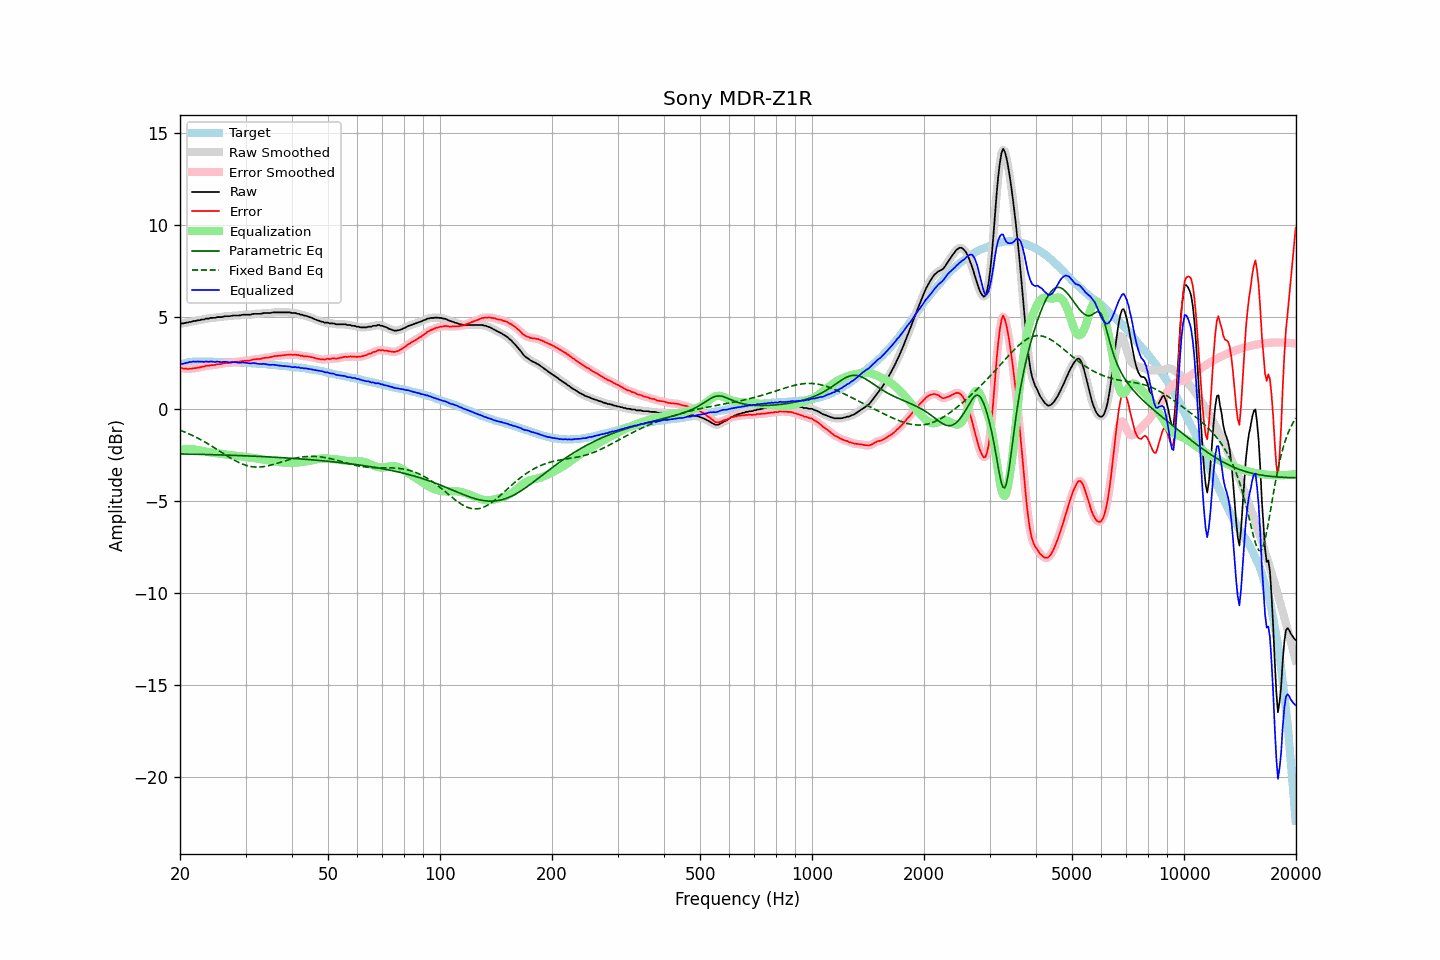

Data behind this chart, as committed beside it:
frequency, raw, error, smoothed, error_smoothed, equalization, parametric_eq, fixed_band_eq, equalized_raw, equalized_smoothed, target
20.00, 4.62, 2.22, 4.62, 2.23, -2.22, -2.45, -1.16, 2.39, 2.40, 2.39
20.20, 4.65, 2.22, 4.64, 2.21, -2.21, -2.45, -1.19, 2.44, 2.43, 2.42
20.40, 4.65, 2.19, 4.65, 2.20, -2.20, -2.45, -1.23, 2.45, 2.45, 2.45
20.61, 4.67, 2.19, 4.67, 2.19, -2.19, -2.45, -1.26, 2.48, 2.48, 2.47
20.81, 4.69, 2.18, 4.68, 2.18, -2.18, -2.46, -1.30, 2.50, 2.50, 2.50
21.02, 4.70, 2.16, 4.70, 2.17, -2.18, -2.46, -1.34, 2.52, 2.52, 2.53
21.23, 4.73, 2.18, 4.72, 2.17, -2.18, -2.46, -1.37, 2.54, 2.54, 2.54
21.44, 4.73, 2.17, 4.74, 2.18, -2.19, -2.46, -1.42, 2.54, 2.55, 2.55
21.66, 4.77, 2.20, 4.76, 2.20, -2.19, -2.46, -1.46, 2.57, 2.56, 2.56
21.87, 4.78, 2.21, 4.78, 2.21, -2.21, -2.47, -1.50, 2.57, 2.57, 2.56
22.09, 4.79, 2.21, 4.79, 2.22, -2.22, -2.47, -1.54, 2.57, 2.57, 2.57
22.31, 4.82, 2.24, 4.81, 2.23, -2.24, -2.47, -1.59, 2.58, 2.57, 2.57
22.54, 4.82, 2.24, 4.83, 2.25, -2.26, -2.47, -1.63, 2.56, 2.57, 2.57
22.76, 4.85, 2.27, 4.84, 2.27, -2.27, -2.47, -1.68, 2.57, 2.56, 2.57
22.99, 4.86, 2.29, 4.85, 2.29, -2.29, -2.48, -1.73, 2.56, 2.56, 2.56
23.22, 4.86, 2.30, 4.88, 2.31, -2.31, -2.48, -1.78, 2.55, 2.57, 2.56
23.45, 4.91, 2.35, 4.89, 2.33, -2.32, -2.48, -1.83, 2.58, 2.56, 2.56
23.69, 4.91, 2.35, 4.91, 2.35, -2.34, -2.48, -1.88, 2.57, 2.57, 2.56
23.92, 4.91, 2.35, 4.92, 2.36, -2.36, -2.49, -1.93, 2.55, 2.57, 2.56
24.16, 4.95, 2.38, 4.93, 2.37, -2.37, -2.49, -1.98, 2.58, 2.56, 2.57
24.40, 4.95, 2.38, 4.94, 2.38, -2.38, -2.49, -2.04, 2.57, 2.56, 2.57
24.65, 4.95, 2.39, 4.95, 2.39, -2.39, -2.49, -2.09, 2.56, 2.56, 2.56
24.89, 4.95, 2.39, 4.96, 2.40, -2.40, -2.50, -2.15, 2.54, 2.56, 2.56
25.14, 4.99, 2.43, 4.97, 2.42, -2.41, -2.50, -2.20, 2.57, 2.56, 2.56
25.39, 4.99, 2.43, 4.98, 2.42, -2.43, -2.50, -2.26, 2.56, 2.55, 2.56
25.65, 4.99, 2.43, 4.99, 2.44, -2.44, -2.50, -2.32, 2.55, 2.55, 2.56
25.91, 4.99, 2.44, 5.00, 2.45, -2.45, -2.51, -2.37, 2.53, 2.55, 2.55
26.16, 5.02, 2.47, 5.01, 2.47, -2.46, -2.51, -2.43, 2.55, 2.55, 2.55
26.43, 5.04, 2.49, 5.03, 2.48, -2.48, -2.51, -2.48, 2.56, 2.55, 2.54
26.69, 5.04, 2.49, 5.04, 2.49, -2.49, -2.51, -2.54, 2.55, 2.55, 2.54
26.96, 5.04, 2.49, 5.04, 2.49, -2.50, -2.52, -2.59, 2.54, 2.54, 2.54
27.23, 5.04, 2.49, 5.04, 2.50, -2.51, -2.52, -2.65, 2.53, 2.53, 2.54
27.50, 5.06, 2.51, 5.06, 2.52, -2.52, -2.52, -2.70, 2.54, 2.54, 2.54
27.77, 5.08, 2.54, 5.07, 2.53, -2.53, -2.53, -2.75, 2.55, 2.54, 2.53
28.05, 5.08, 2.55, 5.08, 2.55, -2.54, -2.53, -2.80, 2.54, 2.54, 2.53
28.33, 5.08, 2.56, 5.08, 2.55, -2.55, -2.53, -2.85, 2.52, 2.52, 2.52
28.62, 5.08, 2.56, 5.08, 2.56, -2.56, -2.54, -2.89, 2.51, 2.51, 2.52
28.90, 5.08, 2.56, 5.08, 2.57, -2.57, -2.54, -2.93, 2.50, 2.51, 2.52
29.19, 5.10, 2.59, 5.10, 2.58, -2.58, -2.54, -2.97, 2.51, 2.51, 2.51
29.48, 5.12, 2.60, 5.11, 2.60, -2.59, -2.55, -3.01, 2.52, 2.52, 2.52
29.78, 5.12, 2.61, 5.12, 2.61, -2.60, -2.55, -3.04, 2.52, 2.52, 2.51
30.08, 5.12, 2.61, 5.12, 2.61, -2.61, -2.55, -3.07, 2.50, 2.51, 2.50
30.38, 5.12, 2.62, 5.11, 2.62, -2.63, -2.56, -3.09, 2.49, 2.49, 2.49
30.68, 5.12, 2.62, 5.12, 2.63, -2.64, -2.56, -3.11, 2.48, 2.48, 2.49
30.99, 5.12, 2.64, 5.13, 2.65, -2.65, -2.56, -3.13, 2.46, 2.48, 2.48
31.30, 5.16, 2.68, 5.15, 2.67, -2.66, -2.57, -3.15, 2.49, 2.48, 2.48
31.61, 5.17, 2.69, 5.16, 2.69, -2.68, -2.57, -3.16, 2.49, 2.48, 2.48
31.93, 5.17, 2.70, 5.17, 2.70, -2.69, -2.58, -3.16, 2.48, 2.48, 2.47
32.24, 5.17, 2.71, 5.17, 2.70, -2.71, -2.58, -3.17, 2.46, 2.46, 2.46
32.57, 5.17, 2.71, 5.17, 2.71, -2.72, -2.58, -3.16, 2.45, 2.45, 2.45
32.89, 5.17, 2.71, 5.17, 2.72, -2.73, -2.59, -3.16, 2.43, 2.44, 2.45
33.22, 5.19, 2.74, 5.19, 2.74, -2.74, -2.59, -3.15, 2.44, 2.44, 2.44
33.55, 5.21, 2.77, 5.20, 2.76, -2.76, -2.60, -3.14, 2.45, 2.44, 2.44
33.89, 5.21, 2.78, 5.21, 2.78, -2.77, -2.60, -3.12, 2.44, 2.44, 2.43
34.23, 5.21, 2.78, 5.21, 2.78, -2.78, -2.61, -3.11, 2.42, 2.42, 2.43
34.57, 5.21, 2.79, 5.21, 2.79, -2.80, -2.61, -3.09, 2.41, 2.41, 2.41
34.92, 5.21, 2.80, 5.21, 2.81, -2.82, -2.61, -3.07, 2.39, 2.40, 2.40
35.27, 5.23, 2.83, 5.23, 2.83, -2.83, -2.62, -3.05, 2.40, 2.40, 2.40
35.62, 5.25, 2.86, 5.24, 2.85, -2.84, -2.62, -3.02, 2.40, 2.39, 2.39
35.97, 5.25, 2.87, 5.25, 2.87, -2.86, -2.63, -3.00, 2.39, 2.39, 2.38
... 635 more rows
